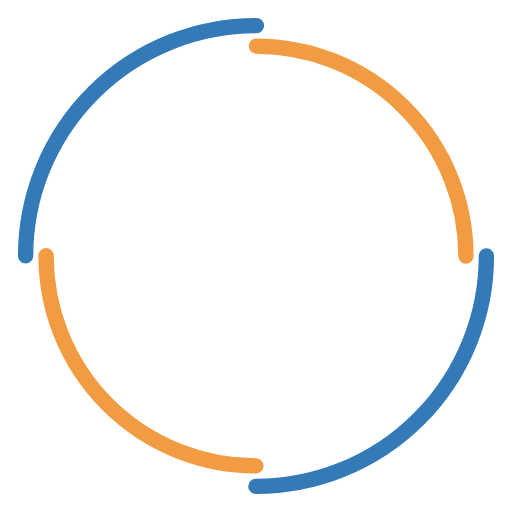
t = 0.00 s
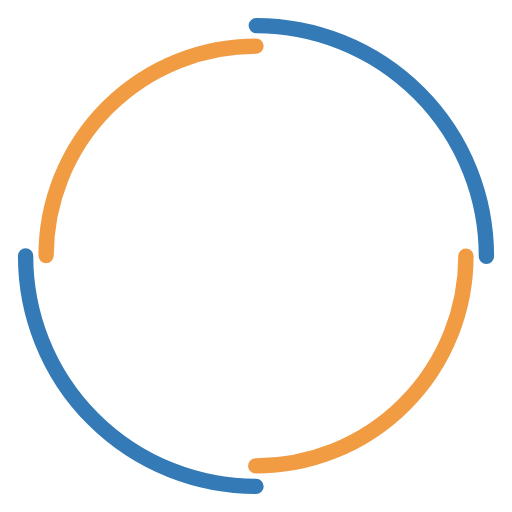
t = 0.25 s
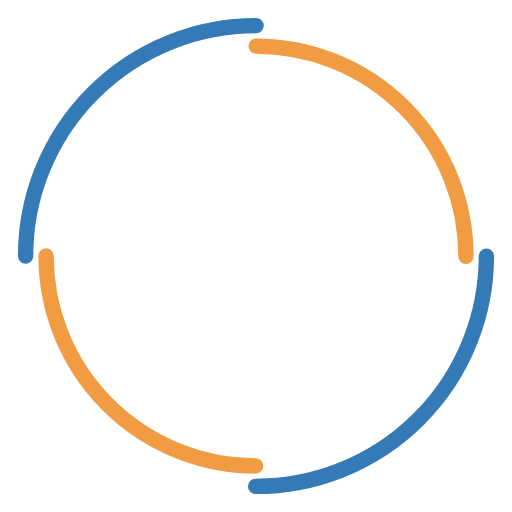
t = 0.50 s
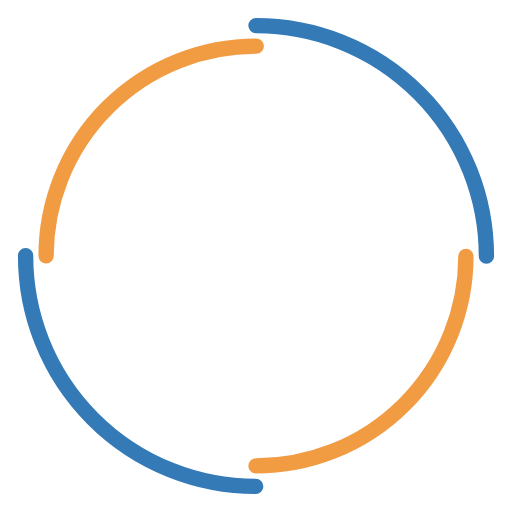
t = 0.75 s

The animated SVG that drew these frames (rendered in a browser with its animation timeline set to each time). Animation: 2 SMIL elements (animateTransform=2); one cycle of 1.00 s, repeats indefinitely.

<svg width="100px"  height="100px"  xmlns="http://www.w3.org/2000/svg" viewBox="0 0 100 100" preserveAspectRatio="xMidYMid" class="lds-double-ring" style="background: none;"><circle cx="50" cy="50" ng-attr-r="{{config.radius}}" ng-attr-stroke-width="{{config.width}}" ng-attr-stroke="{{config.c1}}" ng-attr-stroke-dasharray="{{config.dasharray}}" fill="none" stroke-linecap="round" r="45" stroke-width="3" stroke="#337ab7" stroke-dasharray="70.68583470577035 70.68583470577035" transform="rotate(173.619 50 50)"><animateTransform attributeName="transform" type="rotate" calcMode="linear" values="0 50 50;360 50 50" keyTimes="0;1" dur="1s" begin="0s" repeatCount="indefinite"></animateTransform></circle><circle cx="50" cy="50" ng-attr-r="{{config.radius2}}" ng-attr-stroke-width="{{config.width}}" ng-attr-stroke="{{config.c2}}" ng-attr-stroke-dasharray="{{config.dasharray2}}" ng-attr-stroke-dashoffset="{{config.dashoffset2}}" fill="none" stroke-linecap="round" r="41" stroke-width="3" stroke="#f19b42" stroke-dasharray="64.40264939859075 64.40264939859075" stroke-dashoffset="64.40264939859075" transform="rotate(-173.619 50 50)"><animateTransform attributeName="transform" type="rotate" calcMode="linear" values="0 50 50;-360 50 50" keyTimes="0;1" dur="1s" begin="0s" repeatCount="indefinite"></animateTransform></circle></svg>